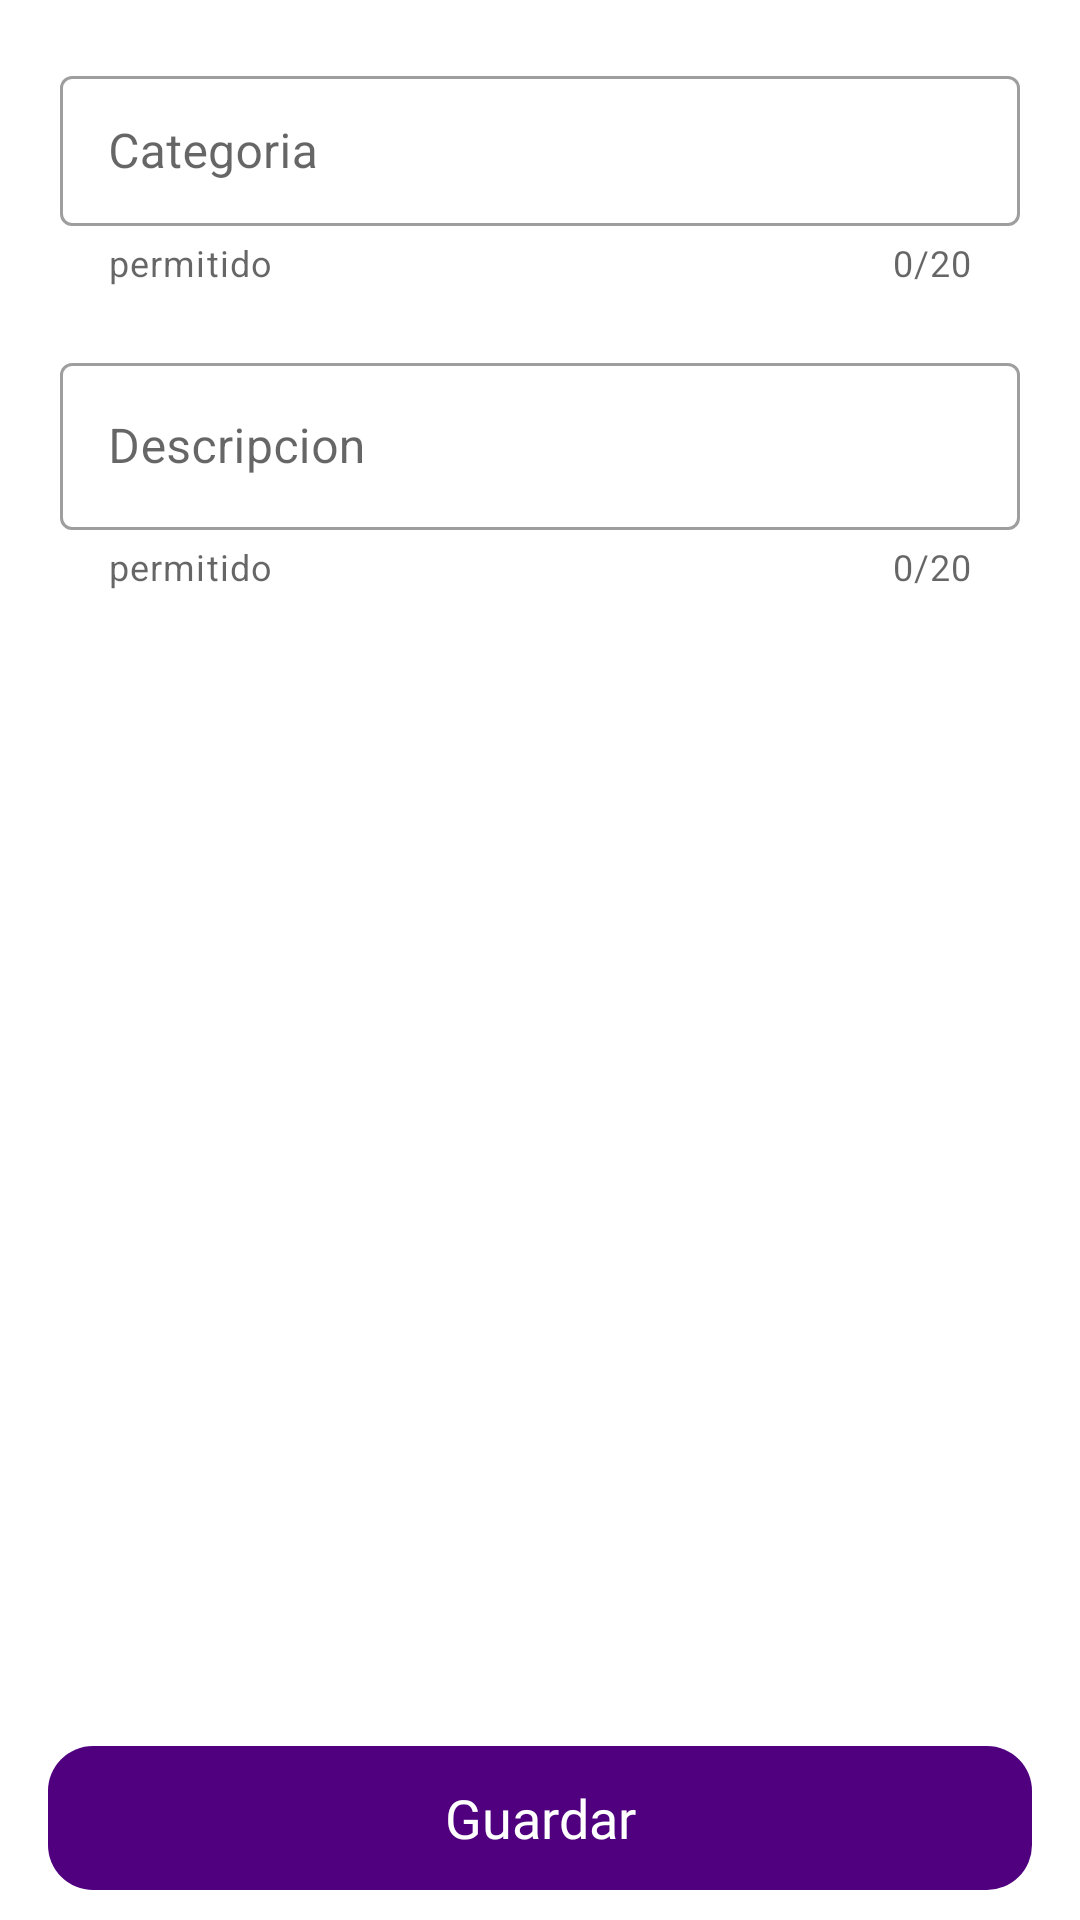

Write the Android layout XML for this screen, with the resource values it uses.
<!-- AndroidManifest.xml: application theme Theme.MiProjecto -->
<!-- res/layout/activity_create_spinner.xml -->
<?xml version="1.0" encoding="utf-8"?>
<androidx.constraintlayout.widget.ConstraintLayout xmlns:android="http://schemas.android.com/apk/res/android"
    xmlns:app="http://schemas.android.com/apk/res-auto"
    xmlns:tools="http://schemas.android.com/tools"
    android:layout_width="match_parent"
    android:layout_height="match_parent"
    tools:context=".ActivityCreateSpinner">


    <com.google.android.material.textfield.TextInputLayout
        android:id="@+id/etCategoria"
        style="@style/Widget.MaterialComponents.TextInputLayout.OutlinedBox"
        android:layout_width="match_parent"
        android:layout_height="wrap_content"
        android:layout_marginStart="20dp"
        android:layout_marginTop="20dp"
        android:layout_marginEnd="20dp"
        android:hint="Categoria"
        app:counterEnabled="true"
        app:helperText="permitido"
        app:counterMaxLength="20"
        app:layout_constraintEnd_toEndOf="parent"
        app:layout_constraintHorizontal_bias="0.0"
        app:layout_constraintStart_toStartOf="parent"
        app:layout_constraintTop_toTopOf="parent">

        <com.google.android.material.textfield.TextInputEditText
            android:layout_width="match_parent"
            android:layout_height="50dp"
            android:inputType="textCapSentences|textAutoCorrect"
            android:maxLength="20"
            android:paddingTop="10dp"
            android:paddingBottom="10dp"
            tools:ignore="TouchTargetSizeCheck">

        </com.google.android.material.textfield.TextInputEditText>
    </com.google.android.material.textfield.TextInputLayout>

    <com.google.android.material.textfield.TextInputLayout
        android:id="@+id/etDescriptor"
        style="@style/Widget.MaterialComponents.TextInputLayout.OutlinedBox"
        android:layout_width="match_parent"
        android:layout_height="wrap_content"
        android:layout_marginEnd="20dp"
        android:layout_marginTop="20dp"
        android:layout_marginStart="20dp"
        android:hint="Descripcion"
        app:counterEnabled="true"
        app:counterMaxLength="20"
        app:helperText="permitido"
        app:layout_constraintEnd_toEndOf="parent"
        app:layout_constraintStart_toStartOf="parent"
        app:layout_constraintTop_toBottomOf="@+id/etCategoria">

        <com.google.android.material.textfield.TextInputEditText
            android:layout_width="match_parent"
            android:layout_height="wrap_content"
            android:inputType="textPassword">

        </com.google.android.material.textfield.TextInputEditText>
    </com.google.android.material.textfield.TextInputLayout>

    <TextView
        android:id="@+id/btn_EditarSpinner"
        android:layout_width="match_parent"
        android:layout_height="wrap_content"
        android:background="@drawable/btn_enabled"
        android:clickable="true"
        android:focusable="true"
        android:fontFamily="@font/robotomedium"
        android:gravity="center"
        android:layout_marginBottom="10dp"
        android:layout_marginStart="16dp"
        android:layout_marginEnd="16dp"
        android:minHeight="48dp"
        android:text="Guardar"
        android:textColor="@color/white"
        android:textSize="18sp"
        app:layout_constraintBottom_toBottomOf="parent"
        app:layout_constraintEnd_toEndOf="parent"
        app:layout_constraintStart_toStartOf="parent" />

    <ScrollView
        android:layout_width="406dp"
        android:layout_height="471dp"
        app:layout_constraintEnd_toEndOf="parent"
        app:layout_constraintHorizontal_bias="0.0"
        app:layout_constraintStart_toStartOf="parent"
        app:layout_constraintTop_toBottomOf="@+id/etDescriptor">

        <LinearLayout
            android:layout_width="match_parent"
            android:layout_height="wrap_content">


            <androidx.recyclerview.widget.RecyclerView
                android:id="@+id/recyclerSuperIcon"
                android:layout_width="match_parent"
                android:layout_height="wrap_content"
                android:layout_marginTop="32dp"
                app:layout_constraintEnd_toEndOf="parent"
                app:layout_constraintHorizontal_bias="0.0"
                app:layout_constraintStart_toStartOf="parent"
                app:layout_constraintTop_toBottomOf="@+id/etDescripcion" />

        </LinearLayout>
    </ScrollView>

</androidx.constraintlayout.widget.ConstraintLayout>
<!-- resources referenced by this layout -->
<resources>
  <color name="white">#FFFFFFFF</color>
  <!-- drawable btn_enabled (drawable) -->
  <?xml version="1.0" encoding="utf-8"?>
  <selector xmlns:android="http://schemas.android.com/apk/res/android">
  
  
      <item
          android:state_enabled="true"
          android:drawable="@drawable/bton_largo"/>
  
      <item
          android:state_enabled="false"
          android:drawable="@drawable/btn_disabled"/>
  
  
  </selector>
  <style name="Theme.MiProjecto" parent="Theme.MaterialComponents.DayNight.DarkActionBar">
          
          <item name="colorPrimary">@color/purple_500</item>
          
            <item name="colorPrimaryVariant">@color/purple_700</item>
            <item name="colorOnPrimary">@color/white</item>
            
          <item name="colorSecondary">@color/teal_200</item>
          <item name="colorSecondaryVariant">@color/teal_700</item>
          <item name="colorOnSecondary">@color/black</item>
          
          <item name="android:statusBarColor">?attr/colorPrimaryVariant</item>
  
          
          <item name="materialButtonStyle"> @style/myColor</item>
      </style>
  <!-- drawable bton_largo (drawable) -->
  <?xml version="1.0" encoding="utf-8"?>
  <selector xmlns:android="http://schemas.android.com/apk/res/android">
  
      <item>
          <shape android:shape="rectangle">
              <solid android:color="#50007F"/>
              <corners android:radius="15dp"/>
              <size  android:width="372dp" android:height="47dp"/>
          </shape>
      </item>
  </selector>
  <!-- drawable btn_disabled (drawable) -->
  <?xml version="1.0" encoding="utf-8"?>
  <selector xmlns:android="http://schemas.android.com/apk/res/android">
  
  
      <item android:state_enabled="false">
          <shape android:shape="rectangle">
              <solid android:color="@color/bg_gris_desactivado"/>
              <corners android:radius="15dp"/>
              <size  android:width="372dp" android:height="47dp"/>
          </shape>
      </item>
  
  
  </selector>
  <color name="purple_500">#FF6200EE</color>
  <color name="purple_700">#FF3700B3</color>
  <color name="teal_200">#FF03DAC5</color>
  <color name="teal_700">#FF018786</color>
  <color name="black">#FF000000</color>
  <style name="myColor" parent="Theme.MiProjecto">
          <item name="android:textColor">#FF1B1B1B</item>
      </style>
  <color name="bg_gris_desactivado">#DFDFDF</color>
</resources>
